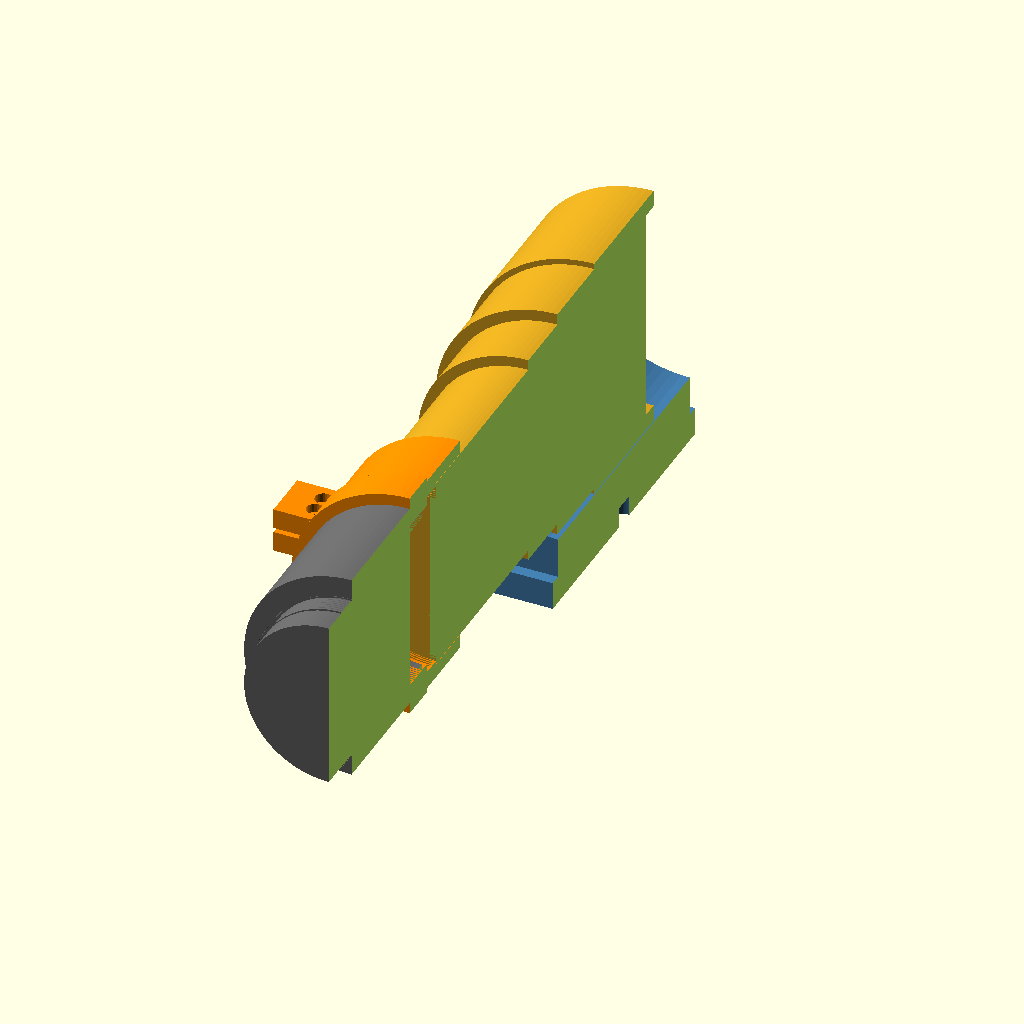
Cell 1: rendered with the file's own defaults.
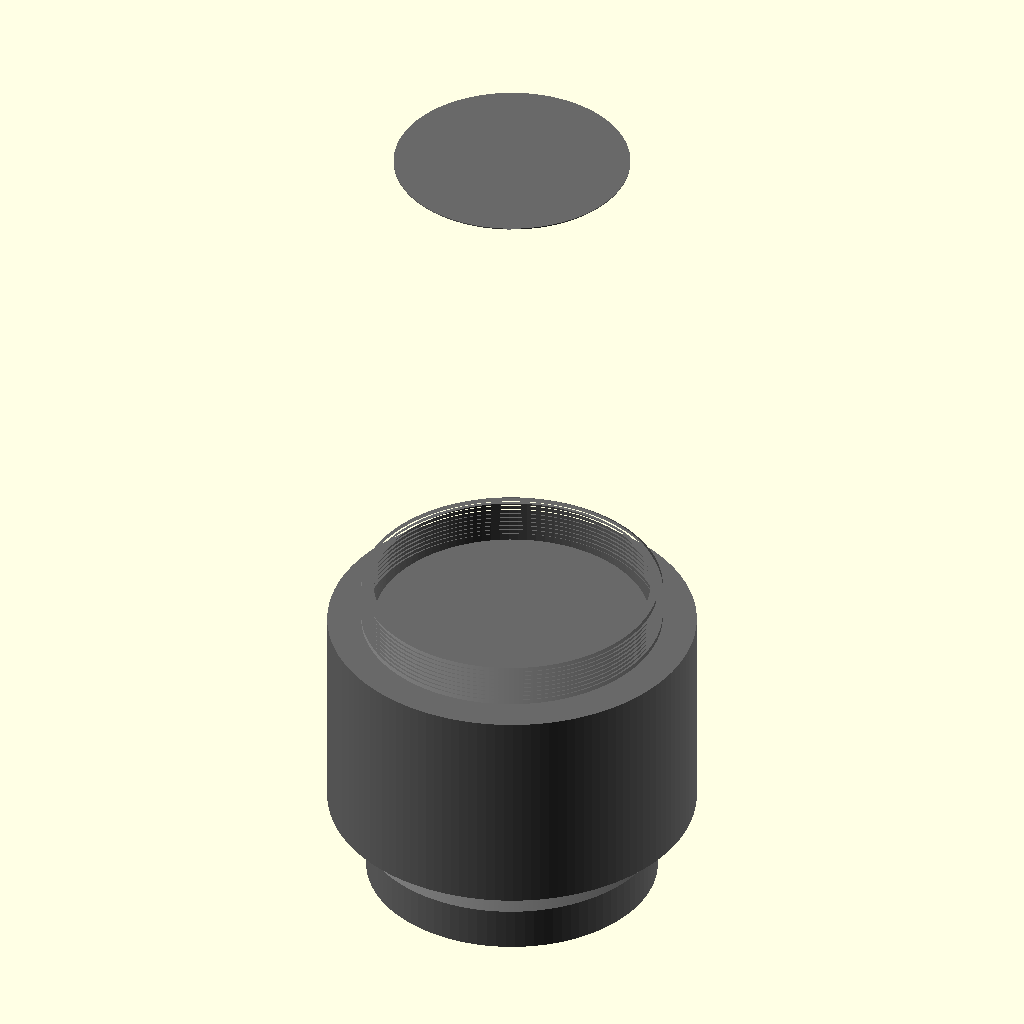
Cell 2 — PART set to "lens", the other parameters unchanged.
All cells are drawn from the same view direction (rotation 55°, 0°, 25°, orthographic, colour scheme Cornfield), but the view is re-fitted for each cell, so position and scale can differ between cells as well as the parameter.
Source of the model, openscad/isco/WATCH_ME.scad:
// =============================================================================
// isco/WATCH_ME.scad — EL-Nikkor 180/5.6N + ISCO Ultra-Star attachment
// =============================================================================
// Lens: el_nikkor_180n.scad. Attachment: isco_ultrastar_attachment.scad.
// Open this file to preview. Read README.md for what is measured vs guessed.
// =============================================================================

include <el_nikkor_180n.scad>
include <isco_ultrastar_attachment.scad>
include <isco_mount.scad>

/* [Part] */
PART = "cutaway"; // [stack:180 + attachment, mounted:Full assembly, cutaway:Full assembly section, lens:EL 180 only, attachment:ISCO only, section:ISCO cutaway, clamp:M62 clamp, stand:Bench stand]

/* [View] */
SHOW_GLASS = 1; // [0:hide, 1:show]
CLAMP_GAP  = 0; // extra air beyond the clamp shoulder

echo(str("EL-Nikkor 180/5.6N  overall ", front_z - rear_z,
         "  front rim z ", front_z,
         "  rear tip z ", rear_z,
         "  Ø60 past the thread ", L_PAST));
echo(str("ISCO attachment  rear thread Ø", REAR_THREAD_OD,
         "  rear tube Ø", D_REAR_TUBE,
         "  front Ø", D_FRONT,
         "  length ", L_TOTAL,
         "  (measure L_* in isco_ultrastar_attachment.scad)"));

module part_lens() {
    color("DimGray")
        el180n(show_glass = SHOW_GLASS, cut = false);
}

module part_attachment() {
    color("Goldenrod")
        isco_ultrastar(show_glass = SHOW_GLASS,
                       cut = PART == "section");
}

module part_stack() {
    part_lens();
    translate([0, 0, front_z + CLAMP_GAP])
        part_attachment();
}

// Clamp face sits on the Ø76 shoulder behind the external thread.
function mounted_attachment_z() =
    front_z - M62_LEN + shoulder_z() + CLAMP_GAP;

// Centre of the Ø90 barrel, lens coordinates (+Z toward the subject).
function saddle_along() =
    mounted_attachment_z() + z_nose() + L_NOSE / 2;

module mounted_optics(clamp_tone = "DimGray") {
    part_lens();
    translate([0, 0, front_z - M62_LEN])
        isco_clamp(clamp_tone);
    translate([0, 0, mounted_attachment_z()])
        part_attachment();
}

// Bench frame: optical axis along +Y at AXIS_H, foot on z = 0.
// Stand saddle is along its local +X, centred at (65, 50, AXIS_H).
module part_mounted(clamp_tone = "DimGray") {
    translate([0, 0, AXIS_H])
        rotate([-90, 0, 0])
            mounted_optics(clamp_tone);
    translate([50, saddle_along() - 65, 0])
        rotate([0, 0, 90])
            isco_stand();
}

// Half the assembly, cut on the vertical plane through the optical axis.
module part_cutaway() {
    difference() {
        part_mounted("DarkOrange");
        translate([0.02, -250, -30])
            cube([500, 900, 500]);
    }
}

if (PART == "mounted")
    part_mounted();
else if (PART == "cutaway")
    part_cutaway();
else if (PART == "lens")
    part_lens();
else if (PART == "attachment" || PART == "section")
    part_attachment();
else if (PART == "clamp")
    isco_clamp();
else if (PART == "stand")
    isco_stand();
else
    part_stack();
Customizer parameters (derived from the source; name, type, default, range or options):
PART: string, default "cutaway", options "stack", "mounted", "cutaway", "lens", "attachment", "section", "clamp", "stand"
SHOW_GLASS: number, default 1, options 0, 1
CLAMP_GAP: number, default 0
